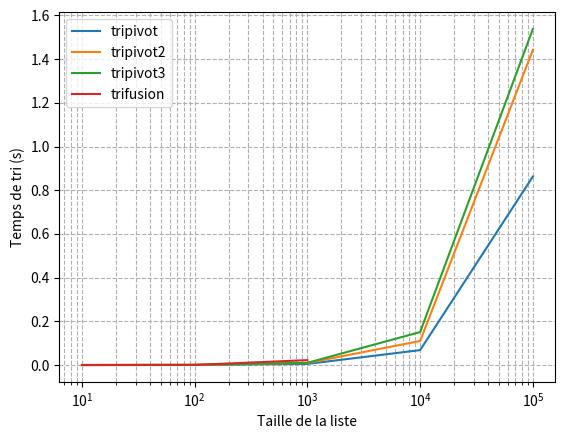

This figure's Python source:
import time
import random
import numpy as np
import matplotlib.pyplot as plt


#
# Fonction de fusion avec les listes utilisées comme des tableaux
#

def fusion(ta, tb):
    na, nb = len(ta), len(tb)
    nf = na + nb
    tf = [None] * nf
    ka, kb = 0, 0
    for kf in range(nf):
        if kb == nb:
            tf[kf] = ta[ka]
            ka += 1
        elif ka == na:
            tf[kf] = tb[kb]
            kb += 1
        elif ta[ka] < tb[kb]:
            tf[kf] = ta[ka]
            ka += 1
        else:
            tf[kf] = tb[kb]
            kb += 1
        kf += 1
    return tf


a = [2, 3, 5, 7, 11]
b = [1, 3, 4, 5, 6, 9]
f = fusion(a, b)
print(a, b, f)


# Variante avec un while

def fusion(ta, tb):
    na, nb = len(ta), len(tb)
    nf = na + nb
    tf = [None] * nf
    ka, kb = 0, 0
    while ka + kb < nf:  # while ka < na or kb < nb:
        if kb == nb:
            tf[ka + kb] = ta[ka]
            ka += 1
        elif ka == na:
            tf[ka + kb] = tb[kb]
            kb += 1
        elif ta[ka] < tb[kb]:
            tf[ka + kb] = ta[ka]
            ka += 1
        else:
            tf[ka + kb] = tb[kb]
            kb += 1
    return tf


a = [2, 3, 5, 7, 11]
b = [1, 3, 4, 5, 6, 9]
f = fusion(a, b)
print(a, b, f)


#
# Variante avec les listes utilisées comme des tableaux, avec utilisation des connecteurs logiques
#

def fusion(ta, tb):
    na, nb = len(ta), len(tb)
    nf = na + nb
    tf = [None] * nf
    ka, kb = 0, 0
    for kf in range(nf):
        if kb == nb or ka < na and ta[ka] < tb[kb]:
            tf[kf] = ta[ka]
            ka += 1
        else:
            tf[kf] = tb[kb]
            kb += 1
        kf += 1
    return tf


a = [2, 3, 5, 7, 11]
b = [1, 3, 4, 5, 6, 9]
f = fusion(a, b)
print(a, b, f)


# Variante avec un while

def fusion(ta, tb):
    na, nb = len(ta), len(tb)
    nf = na + nb
    tf = [None] * nf
    ka, kb = 0, 0
    while ka < na or kb < nb:  # while ka + kb < nf:
        if kb == nb or ka < na and ta[ka] < tb[kb]:
            tf[ka + kb] = ta[ka]
            ka += 1
        else:
            tf[ka + kb] = tb[kb]
            kb += 1
    return tf


a = [2, 3, 5, 7, 11]
b = [1, 3, 4, 5, 6, 9]
f = fusion(a, b)
print(a, b, f)


#
# Variante avec création dynamique de la liste
#

def fusion(la, lb):
    na, nb = len(la), len(lb)
    nf = na + nb
    lf = []
    ka, kb = 0, 0
    for kf in range(nf):
        if kb == nb or ka < na and la[ka] < lb[kb]:
            lf.append(la[ka])
            ka += 1
        else:
            lf.append(lb[kb])
            kb += 1
    return lf


a = [2, 3, 5, 7, 11]
b = [1, 3, 4, 5, 6, 9]
f = fusion(a, b)
print(a, b, f)


# Variante avec un while

def fusion(la, lb):
    na, nb = len(la), len(lb)
    nf = na + nb
    lf = []
    ka, kb = 0, 0
    while ka + kb < nf:
        if kb == nb or ka < na and la[ka] < lb[kb]:
            lf.append(la[ka])
            ka += 1
        else:
            lf.append(lb[kb])
            kb += 1
    return lf


a = [2, 3, 5, 7, 11]
b = [1, 3, 4, 5, 6, 9]
f = fusion(a, b)
print(a, b, f)


#
# Variante qui vide les listes à fusionner
#

def fusion(la, lb):
    lf = []
    while la != [] or lb != []:
        if la == []:
            lf.append(lb.pop(0))
        elif lb == []:
            lf.append(la.pop(0))
        elif la[0] < lb[0]:
            lf.append(la.pop(0))
        else:
            lf.append(lb.pop(0))
    return lf


a = [2, 3, 5, 7, 11]
b = [1, 3, 4, 5, 6, 9]
f = fusion(a, b)
print(a, b, f)


# Variante avec usage des connecteurs

def fusion(la, lb):
    lf = []
    while la != [] or lb != []:
        if lb == [] or (la != [] and la[0] < lb[0]):
            lf.append(la.pop(0))
        else:
            lf.append(lb.pop(0))
    return lf


a = [2, 3, 5, 7, 11]
b = [1, 3, 4, 5, 6, 9]
f = fusion(b, a)
print(a, b, f)


#
# Fonction de tri par fusion, enfin !
#

def TriFusion(l):
    if len(l) <= 1:
        return l[:]
    else:
        p = len(l) // 2
        return fusion(TriFusion(l[p:]), TriFusion(l[:p]))


print(TriFusion([3, 1, 4, 1, 5, 9, 2, 6]))


#
# Procédure de tri par fusion en place dans un tableau
#

def echange(t, i, j):
    aux = t[i]
    t[i] = t[j]
    t[j] = aux


def fusionpartielle(t, d, m, f):
    ka, kb = d, m
    while ka < kb and kb < f:
        if t[ka] > t[kb]:
            for k in range(kb, ka, -1):
                echange(t, k, k - 1)
            kb += 1
        ka += 1


def trifusionpartielle(t, d, f):
    if f - d > 1:
        m = (d + f) // 2
        trifusionpartielle(t, d, m)
        trifusionpartielle(t, m, f)
        fusionpartielle(t, d, m, f)


def trifusion(t):
    trifusionpartielle(t, 0, len(t))


t = [3, 1, 4, 1, 5, 9, 2, 6, 5, 3, 5, 8]
print(t)
trifusion(t)
print(t)


#
# Fonction de tri rapide (quick sort)
#

def pivot2(t, ip):
    tg = []
    td = []
    v = t[ip]
    for k in range(0, ip):
        if t[k] < v:
            tg.append(t[k])
        else:
            td.append(t[k])
    for k in range(ip + 1, len(t)):
        if t[k] < v:
            tg.append(t[k])
        else:
            td.append(t[k])
    return tg, td


t = [3, 1, 4, 1, 5, 9, 2, 6]
print(pivot2(t, 4))


def tripivot2(t):
    if len(t) <= 1:
        return t[:]
    else:
        m = len(t) // 2
        tg, td = pivot2(t, m)
        return tripivot2(tg) + [t[m]] + tripivot2(td)


print(tripivot2([3, 1, 4, 1, 5, 9, 2, 6]))


#
# Variante avec 3 listes
#

def pivot3(t, v):
    tg = []
    tm = []
    td = []
    for k in range(len(t)):
        if t[k] < v:
            tg.append(t[k])
        elif t[k] == v:
            tm.append(t[k])
        else:
            td.append(t[k])
    return tg, tm, td


t = [3, 1, 4, 1, 5, 9, 2, 6]
print(pivot3(t, 5))


def tripivot3(t):
    if len(t) <= 1:
        return t[:]
    else:
        m = len(t) // 2
        v = t[m]
        tg, tm, td = pivot3(t, v)
        return tripivot3(tg) + tm + tripivot3(td)


print(tripivot3([3, 1, 4, 1, 5, 9, 2, 6]))


#
# Procédure de tri rapide en place
#

def echange(t, i, j):
    aux = t[i]
    t[i] = t[j]
    t[j] = aux


def pivotpartiel(t, d, f):
    j = d + 1
    v = t[d]
    for k in range(d + 1, f):
        if t[k] < v:
            if j < k:
                echange(t, j, k)
            j += 1
    j -= 1
    if d < j:
        echange(t, d, j)
    return j


def tripivotpartiel(t, d, f):
    if f - d > 1:
        m = (d + f) // 2
        echange(t, d, m)
        j = pivotpartiel(t, d, f)
        tripivotpartiel(t, d, j)
        tripivotpartiel(t, j + 1, f)


def tripivot(t):
    tripivotpartiel(t, 0, len(t))


def TriFonction(f, l, e):
    s = f.__name__
    l3 = l.copy()
    print(60 * '*')
    print('Tri effectué par la fonction', s)
    t1 = time.time()
    for i in range(e):
        if f == tripivotpartiel or f == trifusionpartielle:
            l2 = l[:]
            f(l2, 0, len(t))
        else:
            l2 = f(l)
    t2 = time.time()
    #  print(s, '(', l, ') = ', l2, sep='')
    # j'ai retiré la ligne du dessus par souci de lisibilité
    print("Etat de tri : ", sorted(l3) == l2)
    print("Temps de tri : ", t2 - t1, "secondes")
    print(60 * '*')
    return t2 - t1


def TableauComparatif2(a, n, e):
    x = np.array([])
    for i in range(1, n):
        x = np.append(x, 10 ** i)
    for f in a:
        y = np.array([])
        for i in range(1, n):
            l = [random.random() * 100 for i in range(10 ** i)]
            tps = TriFonction(f, l, e)
            y = np.append(y, tps)
        plt.plot(x, y, label=f.__name__)
    plt.xlabel("Taille de la liste")
    plt.ylabel("Temps de tri (s)")
    plt.legend()
    plt.xscale('log')
    plt.grid(True, which="both", linestyle="--")
    plt.show()


TableauComparatif2([tripivot, tripivot2, tripivot3], 6, 10)
TableauComparatif2([trifusion], 4, 10)


